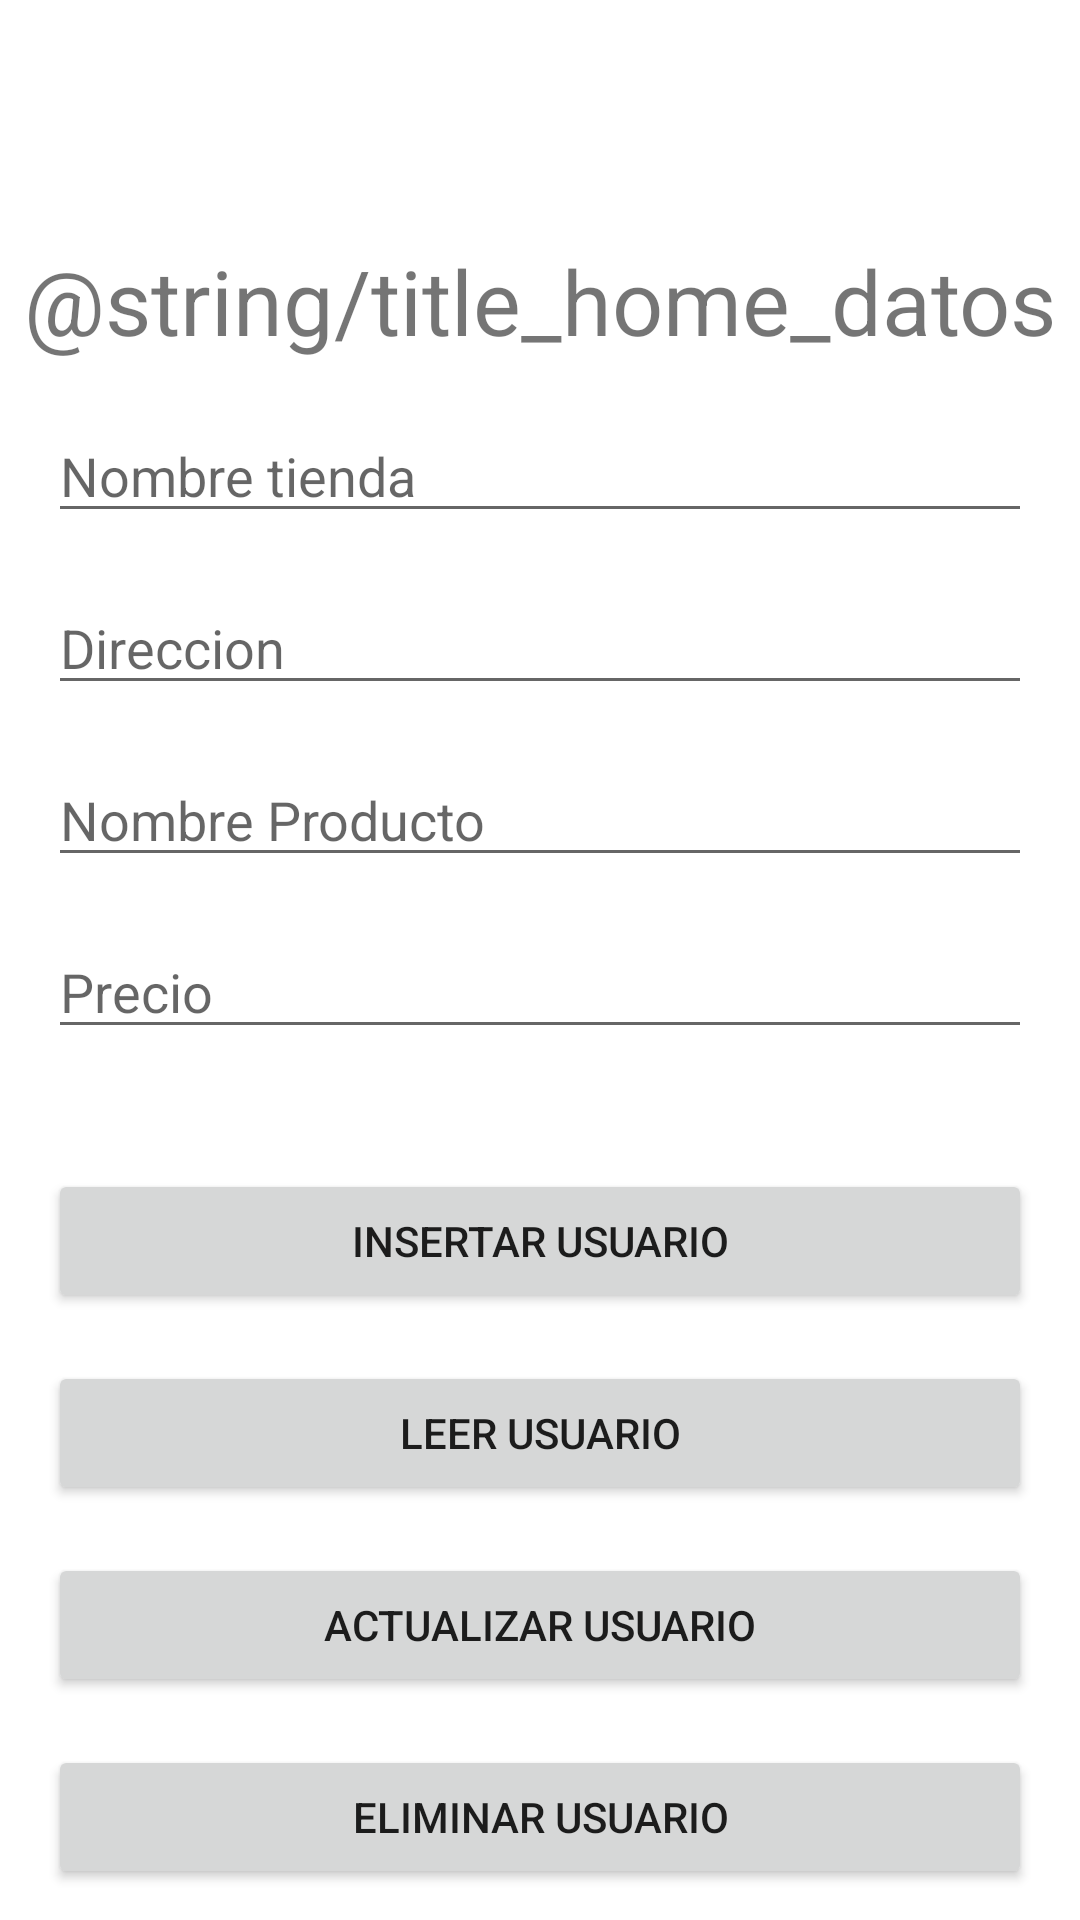

Write the Android layout XML for this screen, with the resource values it uses.
<!-- AndroidManifest.xml: application theme Theme.GestorDeTiendas -->
<!-- res/layout/fragment_home.xml -->
<?xml version="1.0" encoding="utf-8"?>
<androidx.constraintlayout.widget.ConstraintLayout xmlns:android="http://schemas.android.com/apk/res/android"
    xmlns:app="http://schemas.android.com/apk/res-auto"
    xmlns:tools="http://schemas.android.com/tools"
    android:layout_width="match_parent"
    android:layout_height="match_parent"
    tools:context=".ui.home.HomeFragment">

    <TextView
        android:id="@+id/TextInDatos"
        android:layout_width="wrap_content"
        android:layout_height="wrap_content"
        android:text="@string/title_home_datos"
        android:textSize="30sp"
        android:layout_marginTop="80dp"
        app:layout_constraintEnd_toEndOf="parent"
        app:layout_constraintStart_toStartOf="parent"
        app:layout_constraintTop_toTopOf="parent" />

    <EditText
        android:id="@+id/editTextNombreTienda"
        android:layout_width="0dp"
        android:layout_height="wrap_content"
        android:ems="10"
        android:inputType="text"
        android:hint="Nombre tienda"
        android:layout_marginTop="16dp"
        android:layout_marginHorizontal="16dp"
        app:layout_constraintTop_toBottomOf="@id/TextInDatos"
        app:layout_constraintEnd_toEndOf="parent"
        app:layout_constraintStart_toStartOf="parent" />

    <EditText
        android:id="@+id/editTextDireccion"
        android:layout_width="0dp"
        android:layout_height="wrap_content"
        android:ems="10"
        android:inputType="text"
        android:hint="Direccion"
        android:layout_marginTop="16dp"
        android:layout_marginHorizontal="16dp"
        app:layout_constraintTop_toBottomOf="@id/editTextNombreTienda"
        app:layout_constraintEnd_toEndOf="parent"
        app:layout_constraintStart_toStartOf="parent" />

    <EditText
        android:id="@+id/editTextNombreProducto"
        android:layout_width="0dp"
        android:layout_height="wrap_content"
        android:ems="10"
        android:inputType="text"
        android:hint="Nombre Producto"
        android:layout_marginTop="16dp"
        android:layout_marginHorizontal="16dp"
        app:layout_constraintTop_toBottomOf="@id/editTextDireccion"
        app:layout_constraintEnd_toEndOf="parent"
        app:layout_constraintStart_toStartOf="parent"/>

    <EditText
        android:id="@+id/editTextPrecio"
        android:layout_width="0dp"
        android:layout_height="wrap_content"
        android:ems="10"
        android:inputType="numberDecimal"
        android:hint="Precio"
        android:layout_marginTop="16dp"
        android:layout_marginHorizontal="16dp"
        app:layout_constraintTop_toBottomOf="@id/editTextNombreProducto"
        app:layout_constraintEnd_toEndOf="parent"
        app:layout_constraintStart_toStartOf="parent"/>

    <Button
        android:id="@+id/buttonWrite"
        android:layout_width="0dp"
        android:layout_height="wrap_content"
        android:text="Insertar usuario"
        app:layout_constraintTop_toBottomOf="@id/editTextPrecio"
        app:layout_constraintStart_toStartOf="parent"
        app:layout_constraintEnd_toEndOf="parent"
        android:layout_marginTop="40dp"
        android:layout_marginHorizontal="16dp" />

    <Button
        android:id="@+id/buttonRead"
        android:layout_width="0dp"
        android:layout_height="wrap_content"
        android:text="Leer usuario"
        app:layout_constraintTop_toBottomOf="@id/buttonWrite"
        app:layout_constraintStart_toStartOf="parent"
        app:layout_constraintEnd_toEndOf="parent"
        android:layout_marginTop="16dp"
        android:layout_marginHorizontal="16dp" />

    <Button
        android:id="@+id/buttonUpdate"
        android:layout_width="0dp"
        android:layout_height="wrap_content"
        android:text="Actualizar usuario"
        app:layout_constraintTop_toBottomOf="@id/buttonRead"
        app:layout_constraintStart_toStartOf="parent"
        app:layout_constraintEnd_toEndOf="parent"
        android:layout_marginTop="16dp"
        android:layout_marginHorizontal="16dp" />

    <Button
        android:id="@+id/buttonDelete"
        android:layout_width="0dp"
        android:layout_height="wrap_content"
        android:text="Eliminar usuario"
        app:layout_constraintTop_toBottomOf="@id/buttonUpdate"
        app:layout_constraintStart_toStartOf="parent"
        app:layout_constraintEnd_toEndOf="parent"
        android:layout_marginTop="16dp"
        android:layout_marginHorizontal="16dp" />

</androidx.constraintlayout.widget.ConstraintLayout>
<!-- resources referenced by this layout -->
<resources>
  <style name="Theme.GestorDeTiendas" parent="Theme.MaterialComponents.DayNight.DarkActionBar">
          
          <item name="colorPrimary">@color/purple_500</item>
          <item name="colorPrimaryVariant">@color/purple_700</item>
          <item name="colorOnPrimary">@color/white</item>
          
          <item name="colorSecondary">@color/teal_200</item>
          <item name="colorSecondaryVariant">@color/teal_700</item>
          <item name="colorOnSecondary">@color/black</item>
          
          <item name="android:statusBarColor">?attr/colorPrimaryVariant</item>
          
      </style>
  <!-- not gathered from this repository: default colours our renderer supplied (Android Studio template values) -->
  <color name="purple_500">#FF6200EE</color>
  <color name="purple_700">#FF3700B3</color>
  <color name="teal_200">#FF03DAC5</color>
  <color name="teal_700">#FF018786</color>
  <color name="black">#FF000000</color>
  <color name="white">#FFFFFFFF</color>
</resources>
